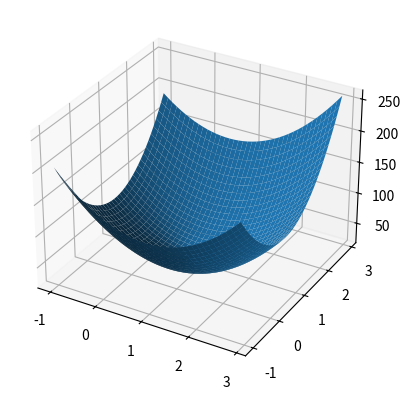
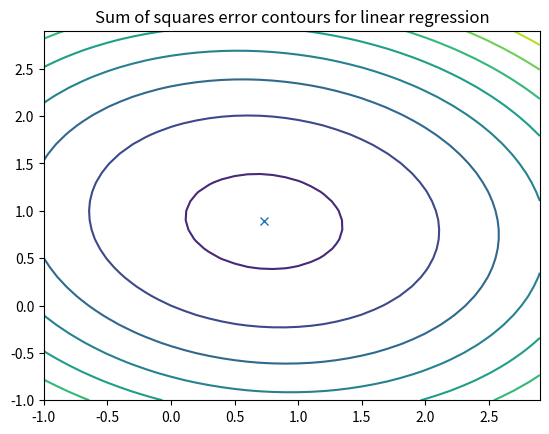

Here is the Python script that generated these plots, in order:
#!/usr/bin/env python3
#
#       Author:    Srinivas Vasudevan
#       E-mail:    srvasude@google.com
#
#       File Name: contoursSSEDemo.py
#       Description:
#           Error surface for linear regression model.
#
#       Last Modified:
#           2015-11-21

import matplotlib.pyplot as pl
from mpl_toolkits.mplot3d import Axes3D
import numpy as np

def contoursSSEDemo():
  np.random.seed(123)
  n = 20
  x = np.random.randn(n, 1)
  wtrue = np.array([1, 1])
  sigma = 1
  y = wtrue[0] + wtrue[1]*x + sigma * np.random.randn(n, 1)
  X = np.concatenate((np.ones((n, 1)), x.copy()), axis=1)  

  return X,y

if __name__ == '__main__':
  X,y  = contoursSSEDemo()
  n = len(y)
  w = np.linalg.lstsq(X, y)[0]
  v = np.arange(-1, 3, .1)
  W0, W1 = np.meshgrid(v, v)
  
  SS = np.array([sum((w0*X[:,0] + w1*X[:,1].reshape(n,1) - y)**2)[0] for w0, w1 in zip(np.ravel(W0), np.ravel(W1))])
  SS = SS.reshape(W0.shape)
  
  fig = pl.figure()
  ax = fig.add_subplot(111, projection='3d')
  surf = ax.plot_surface(W0, W1, SS)
  pl.savefig('linregSurfSSE.png')
  pl.show()
  
  fig,ax = pl.subplots()
  ax.set_title('Sum of squares error contours for linear regression')
  CS = pl.contour(W0, W1, SS)
  pl.plot([.73180031],[.88656731],'x')
  
  pl.savefig('linregContoursSSE.png')
  pl.show()
